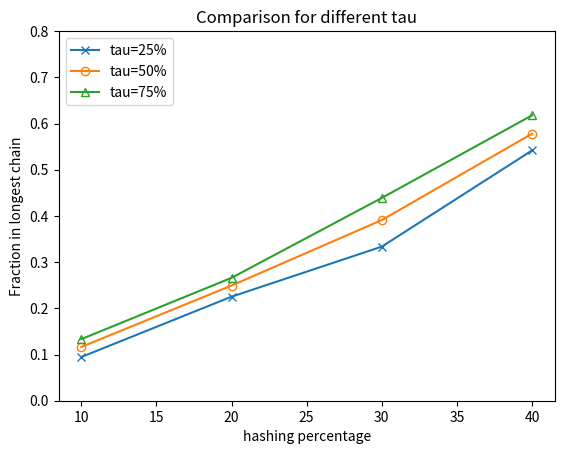

The matplotlib source for this figure:
import matplotlib.pyplot as plt
import numpy as np

hf = [10,20,30,40]
y_25 = [0.0945173,0.22517395,0.33355505,0.54179919]
y_50 = [0.11625423,0.24928634,0.39103179,0.57799603]
y_75 = [0.13321405,0.2659527,0.43892926,0.61780604]

plt.plot(hf, y_25, label='tau=25%', marker="x", markerfacecolor="None")
plt.plot(hf, y_50, label='tau=50%', marker="o", markerfacecolor="None")
plt.plot(hf, y_75, label='tau=75%', marker="^", markerfacecolor="None")
plt.xlabel('hashing percentage')
plt.ylabel('Fraction in longest chain')
plt.title('Comparison for different tau')
plt.ylim(0,0.8)

plt.legend(loc='upper left')
plt.savefig('frac_blocks.png')
